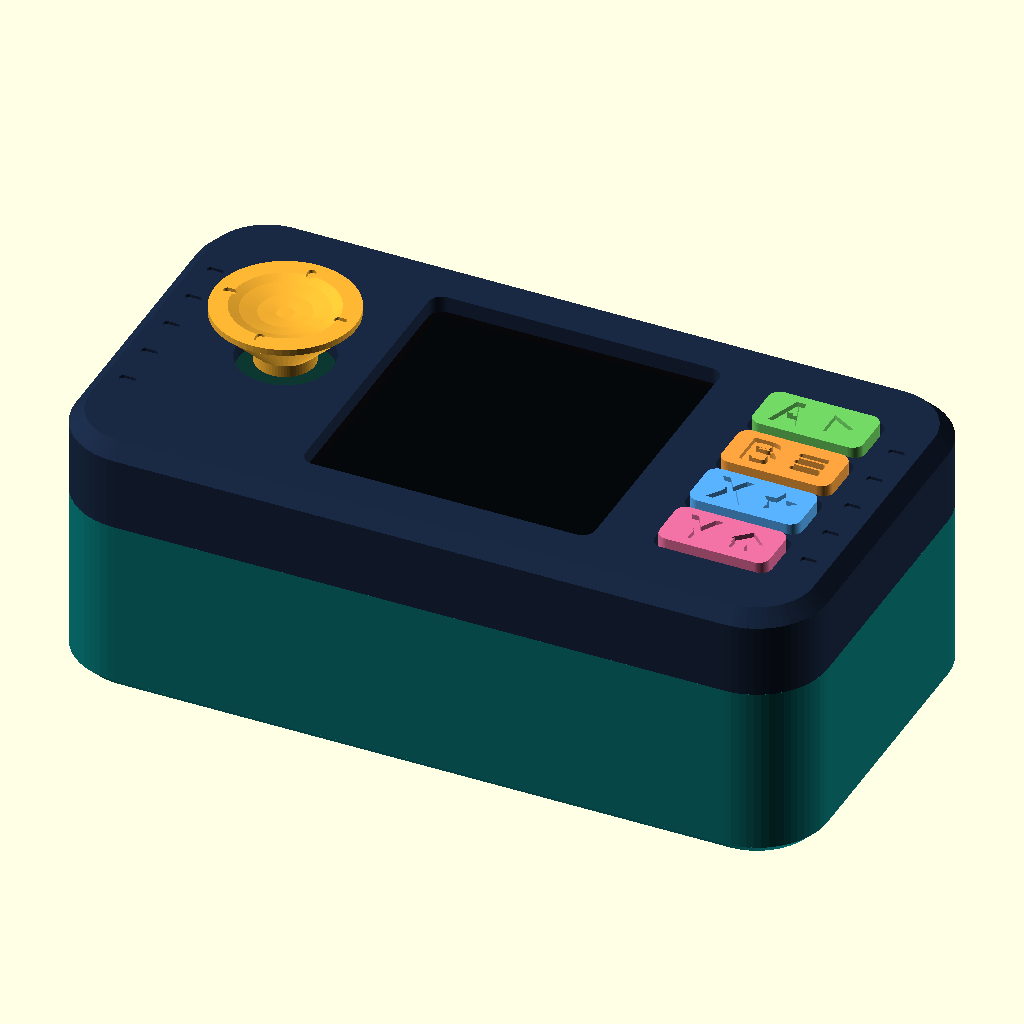
Cell 1: rendered with the file's own defaults.
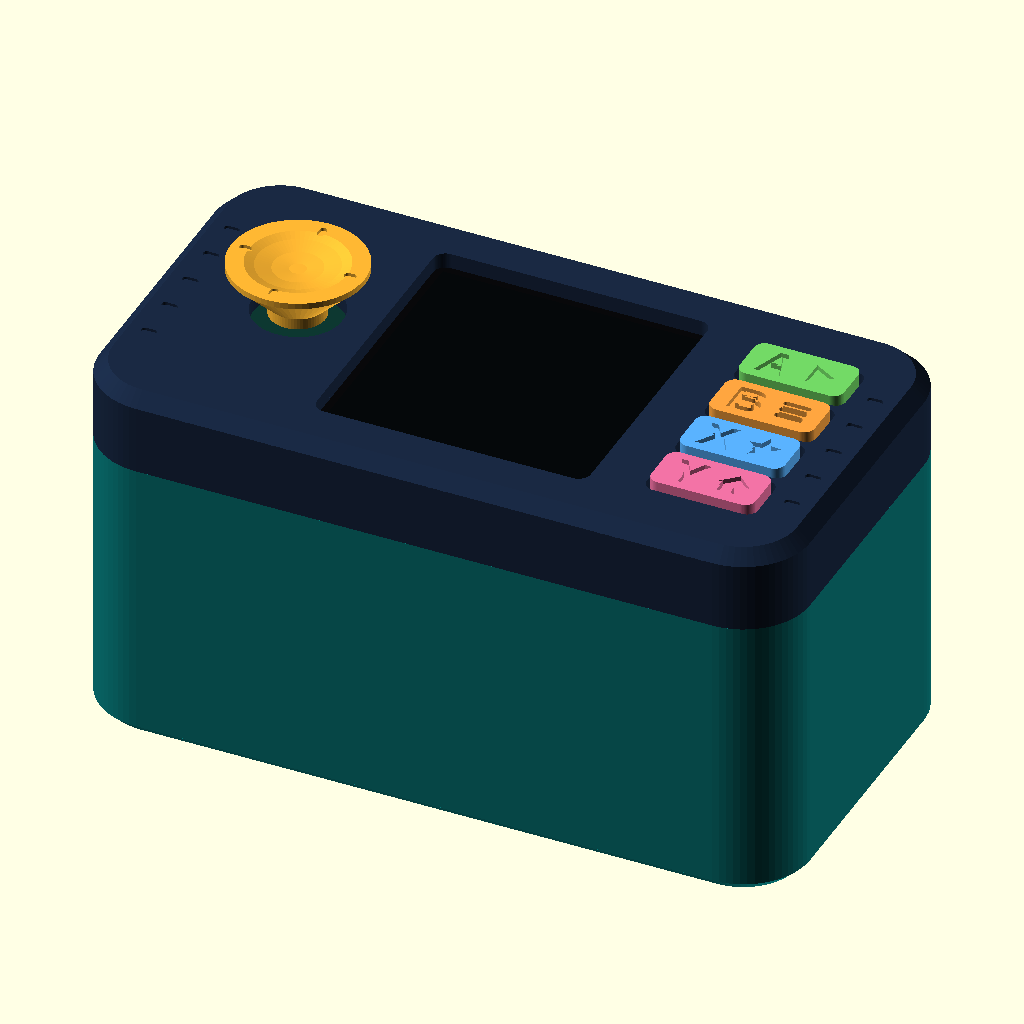
Cell 2: header_gap = 22 (everything else at default).
The same orthographic view direction (rotation 55°, 0°, 25°; colour scheme Cornfield) for every cell, with the view re-fitted per cell, so scale and position can differ between cells.
OpenSCAD source file hardware/enclosure/picoconsole_pebble.scad:
// PicoConsole Pebble Mini v0.2, original design, GPL-3.0-or-later.
// Millimetres. Assembly: X right, Y up, Z from rear toward player.
// See README.md before printing. Prototype; vertical hardware dimensions
// and the control centres need a physical fit check.

part = "assembly"; // front, rear, retainer, cap, joystick, coupon, assembly
board = "pico2"; // pico2 or marble
key = 0; // 0=A, 1=B, 2=X, 3=Y, matching the physical LCD board
socket = 2.10;
header_gap = 11.0; // main PCB component-side plane to LCD PCB underside
button_tip = 2.30; // plunger bottom above LCD PCB; adjust after dry fit
sd_side = 1; // +1 is right; -1 permits a flipped Marble mounting
$fn = 64;
eps = 0.02;

wall = 2.0;
floor_thickness = 1.6;
// Keep 1.6 mm beneath a 1.6 mm main PCB. Header gap determines the height.
lcd_top = floor_thickness + 1.6 + 1.6 + header_gap + 1.6;
seam = lcd_top-2.0;
lcd_thickness = 1.6;
face_inner = lcd_top+4.0;
face_top = face_inner+1.4;
button_face = face_top+.7;
retainer_z = lcd_top+1.6;
joystick_z = lcd_top+5.1;
button_x = 21.9;
joystick_x = -19.3;
button_pitch = 5.7;
keys = ["A", "B", "X", "Y"];
function key_y(i) = (1.5-i)*button_pitch;
function main_top() = lcd_top-lcd_thickness-header_gap;
function clamp_points() = [for(x=[-24.3,24.3],y=[-12.3,12.3]) [x,y]];
// Top/bottom positions keep screw shafts out of the USB plug and SD card paths.
function screw_points() = [for(x=[-19.0,19.0],y=[-13.7,13.7]) [x,y]];

module rounded2(w,h,r=1) {
    offset(r=r) square([w-2*r,h-2*r],center=true);
}
module pebble2(inset=0) {
    offset(delta=-inset) rounded2(64,34,6);
}
module envelope(z0,z1,inset0=0,inset1=0) {
    hull() {
        translate([0,0,z0]) linear_extrude(eps) pebble2(inset0);
        translate([0,0,z1-eps]) linear_extrude(eps) pebble2(inset1);
    }
}
module slot2(w,h,r=1) { rounded2(w,h,r); }
module through_slot(x,y,w,h,z0,z1,r=1) {
    translate([x,y,z0]) linear_extrude(z1-z0) slot2(w,h,r);
}
module corner_pressers(z0,z1) {
    for(p=clamp_points()) translate([p[0],p[1],z0])
        cylinder(r=.80,h=z1-z0);
}
module screw_bosses(z0,z1) {
    for(p=screw_points()) translate([p[0],p[1],z0]) cylinder(d=4.2,h=z1-z0);
}
module grip_grooves() {
    for(side=[-1,1], y=[-8,-4,0,4,8])
        translate([side*29.0,y,face_top-.25])
        linear_extrude(.4) rounded2(1.4,.65,.3);
}
module front_shell() {
    difference() {
        union() {
            difference() {
                union() {
                    envelope(seam,face_top-1.2,0,0);
                    envelope(face_top-1.2,face_top,0,1.2);
                }
                translate([0,0,seam-.1]) linear_extrude(face_inner-seam+.1)
                    pebble2(wall);
            }
            screw_bosses(lcd_top+.25,face_inner+.1);
            corner_pressers(lcd_top+.15,face_inner+.1);
            // The retainer is captured by the closed shell, with no extra screws.
            for(y=[-12.3,12.3]) translate([27.5,y,retainer_z+1.15])
                cylinder(r=.8,h=face_inner-retainer_z-1.05);
        }
        // Small clearance around the full active image, not an oversized glass hole.
        through_slot(0,0,24.7,24.7,face_inner-.1,face_top+.2,1.1);
        through_slot(joystick_x,0,8.0,8.0,lcd_top-1,face_top+.2,3.9);
        for(i=[0:3]) through_slot(button_x,key_y(i),10.0,5.15,lcd_top+2.8,button_face+.5,.95);
        for(p=screw_points()) translate([p[0],p[1],lcd_top+.15])
            cylinder(d=1.65,h=face_inner-lcd_top+.05);
        // Open inner rabbet: 0.25 mm clearance around the 0.8 mm rear lip.
        translate([0,0,seam-.1]) linear_extrude(1.7)
            difference() { pebble2(.90); pebble2(2.10); }
        grip_grooves();
    }
}
module port_wells() {
    // USB is only about 6 mm behind the new end wall; keep a cable-boot corridor.
    translate([-36,-8.5,3.0]) cube([13,17,7.8]);
    if(board=="marble") {
        // J12 TF-018 opens at the opposite end to USB. Includes finger access.
        translate([sd_side*31,1.17,6.0]) cube([18,15.5,6.0],center=true);
        translate([sd_side*31,1.17,6.0]) rotate([0,90,0]) cylinder(d=8,h=12,center=true);
    }
}
module rear_shell() {
    difference() {
        union() {
            difference() {
                union() {
                    envelope(0,1.0,1.0,0);
                    envelope(1.0,seam,0,0);
                }
                translate([0,0,floor_thickness]) linear_extrude(seam+2) pebble2(wall);
            }
            screw_bosses(0,seam);
            // Four PCB-edge shelves: no load on the LCD glass or electronics.
            for(p=clamp_points()) translate([p[0],p[1],floor_thickness-.1])
                cylinder(r=.80,h=lcd_top-lcd_thickness-floor_thickness+.1);
            // LCD edge locators outside the PCB, joined to the shelves by ribs.
            for(side=[-1,1],y=[-12.3,12.3]) {
                translate([side*27.3,y,floor_thickness-.1]) cylinder(d=1.8,h=lcd_top-floor_thickness+.1);
                hull() for(x=[side*24.3,side*27.3])
                    translate([x,y,floor_thickness-.1]) cylinder(r=.8,h=lcd_top-lcd_thickness-floor_thickness+.1);
            }
            for(y=[-12.3,12.3]) {
                translate([27.5,y,floor_thickness-.1]) cylinder(r=.8,h=retainer_z-floor_thickness+.1);
                translate([27.5,y,retainer_z-.01]) cylinder(d=1.0,h=1.06);
            }
            translate([0,0,seam-.1]) linear_extrude(1.5)
                difference() { pebble2(1.15); pebble2(1.95); }
        }
        for(p=screw_points()) {
            translate([p[0],p[1],-.1]) cylinder(d=2.25,h=lcd_top+1);
            translate([p[0],p[1],-.1]) cylinder(d=3.9,h=1.0);
        }
        port_wells();
        // Back service access. PCB locations are nominal; verify before probing.
        if(board=="pico2") translate([-11.3,-3.5,-.1]) cylinder(d=5.0,h=floor_thickness+.2);
        else for(p=[[-6.317,6.039],[9.429,5.901]])
            translate([p[0],p[1],-.1]) cylinder(d=5.0,h=floor_thickness+.2);
        translate([0,-4,.35]) rotate([180,0,0]) linear_extrude(.38)
            text(board=="marble"?"MARBLE / SD":"PICO 2",size=3,font="Liberation Sans:style=Bold",halign="center",valign="center");
    }
}
module retainer() {
    difference() {
        translate([23.1,0,retainer_z]) linear_extrude(1.0) rounded2(10.6,26.2,1.2);
        for(i=[0:3]) through_slot(button_x,key_y(i),5.3,4.35,retainer_z-.1,retainer_z+1.2,.5);
        for(y=[-12.3,12.3]) {
            translate([24.3,y,retainer_z-.1]) cylinder(d=2.2,h=1.3);
            translate([27.5,y,retainer_z-.1]) cylinder(d=1.6,h=1.3);
        }
        for(p=screw_points()) translate([p[0],p[1],retainer_z-.1]) cylinder(d=4.8,h=1.3);
    }
}
module icon2(i) {
    if(i==0) polygon([[-1,-1.2],[-1,1.2],[1.1,0]]); // play
    if(i==1) union() { // list / change collection
        for(y=[-.9,0,.9]) translate([0,y]) rounded2(2.5,.48,.2);
    }
    if(i==2) polygon([for(j=[0:9]) let(a=90+j*36,r=j%2==0?1.5:.68) [r*cos(a),r*sin(a)]]);
    if(i==3) union() { // home / return to launcher
        polygon([[-1.4,0],[0,1.3],[1.4,0]]);
        difference() { translate([0,-.55]) square([2.0,1.3],center=true); translate([0,-.95]) square([.55,.7],center=true); }
    }
}
module cap_marks(i) {
    translate([-2.0,0]) text(keys[i],size=3.15,font="Liberation Sans:style=Bold",halign="center",valign="center");
    translate([2.1,0]) icon2(i);
}
module button_cap(i) {
    difference() {
        union() {
            translate([0,0,lcd_top+3.2]) linear_extrude(.7) rounded2(10.4,5.28,.9);
            translate([0,0,lcd_top+3.7]) linear_extrude(button_face-lcd_top-3.7) rounded2(9.4,4.65,.95);
            translate([0,0,lcd_top+button_tip]) cylinder(d=2.4,h=3.75-button_tip);
        }
        translate([0,0,button_face-.42]) linear_extrude(.6) cap_marks(i);
    }
}
module joystick_cap() {
    difference() {
        union() {
            cylinder(d=5,h=1.1);
            translate([0,0,1]) cylinder(d1=5,d2=12,h=3.5);
            translate([0,0,4.45]) cylinder(d=12,h=.55);
        }
        // No metal screw or excessive interference on the fragile joystick.
        translate([0,0,-.1]) linear_extrude(2.1) square([socket,socket],center=true);
        translate([0,0,19.1]) sphere(r=14.8);
        for(a=[0:90:270]) rotate([0,0,a]) translate([0,4.7,4.7])
            linear_extrude(.5) rounded2(.65,1.1,.3);
    }
}
module fit_coupon() {
    difference() {
        linear_extrude(2.2) rounded2(56.6,31.1,2);
        translate([0,0,-.1]) linear_extrude(2.4) rounded2(52.6,27.1,1.3);
    }
    translate([28,0,0]) cube([4,3,2.2]);
    difference() {
        translate([38,0,0]) linear_extrude(2.2) rounded2(14,31.1,2);
        for(i=[0:2]) translate([38,-8+i*8,-.1]) linear_extrude(2.4)
            square([2.00+i*.10,2.00+i*.10],center=true);
        for(i=[0:2]) translate([42,-8+i*8,1.8]) linear_extrude(.5)
            text(str(2.00+i*.10),size=1.6,halign="center",valign="center");
    }
}
module hardware_preview() {
    // Simplified keep-out envelopes, not manufacturer CAD.
    color([.05,.22,.19]) translate([0,0,lcd_top-.8]) cube([52,26.5,1.6],center=true);
    color([.03,.03,.04]) translate([1.8,0,lcd_top+1.8]) cube([29.5,26.5,3.6],center=true);
    color([.02,.03,.04]) translate([0,0,lcd_top+3.9]) cube([23.4,23.4,.15],center=true);
    color([.04,.32,.23]) translate([0,0,main_top()-.8]) cube([51,21,1.6],center=true);
}
if(part=="front") translate([0,0,face_top]) rotate([180,0,0]) front_shell();
else if(part=="rear") rear_shell();
else if(part=="retainer") translate([-23.1,0,-retainer_z]) retainer();
else if(part=="cap") translate([0,0,button_face]) rotate([180,0,0]) button_cap(key);
else if(part=="joystick") joystick_cap();
else if(part=="coupon") fit_coupon();
else if(part=="check-shells") intersection() {
    // Ignore the intended coincident seam plane with a 0.01 mm Z tolerance.
    front_shell(); translate([0,0,-.01]) rear_shell();
}
else if(part=="check-caps") intersection() {
    union() { front_shell(); retainer(); }
    union() for(i=[0:3]) translate([button_x,key_y(i),0]) button_cap(i);
}
else if(part=="check-retainer") intersection() {
    union() { front_shell(); rear_shell(); }
    // Exclude intended planar seating on the two locating posts.
    translate([0,0,.01]) retainer();
}
else if(part=="check-lcd") intersection() {
    union() { front_shell(); rear_shell(); retainer(); }
    // Shrink the nominal PCB by 0.02 mm to exclude intended seating contact.
    translate([0,0,lcd_top-.8]) cube([51.96,26.46,1.56],center=true);
}
else if(part=="check-hardware") intersection() {
    union() { front_shell(); rear_shell(); retainer(); }
    union() {
        translate([0,0,main_top()-.8]) cube([50.82,20.96,1.56],center=true);
        translate([1.8,0,lcd_top+1.8]) cube([29.46,26.46,3.56],center=true);
        translate([-24,0,main_top()+1.6]) cube([6.96,8.96,3.16],center=true);
        translate([20,1.17,main_top()+1]) cube([15.46,13.96,1.96],center=true);
    }
}
else if(part=="check-fastener-ports") intersection() {
    union() for(p=screw_points()) translate([p[0],p[1],0]) cylinder(d=2,h=face_top);
    port_wells();
}
else if(part=="assembly") {
    color([.10,.16,.26]) front_shell();
    color([.04,.48,.48]) rear_shell();
    color([.2,.2,.2]) retainer();
    for(i=[0:3]) color(i==0?[.45,.85,.4]:i==1?[1,.65,.25]:i==2?[.35,.7,1]:[.95,.45,.65])
        translate([button_x,key_y(i),0]) button_cap(i);
    color([1,.72,.20]) translate([joystick_x,0,joystick_z]) joystick_cap();
    hardware_preview();
}
Parameter table extracted from the source (name, type, default, range or options):
part: string, default "assembly"
board: string, default "pico2"
key: number, default 0
socket: number, default 2.1
header_gap: number, default 11
button_tip: number, default 2.3
sd_side: number, default 1
eps: number, default 0.02
wall: number, default 2
floor_thickness: number, default 1.6
lcd_thickness: number, default 1.6
button_x: number, default 21.9
joystick_x: number, default -19.3
button_pitch: number, default 5.7
